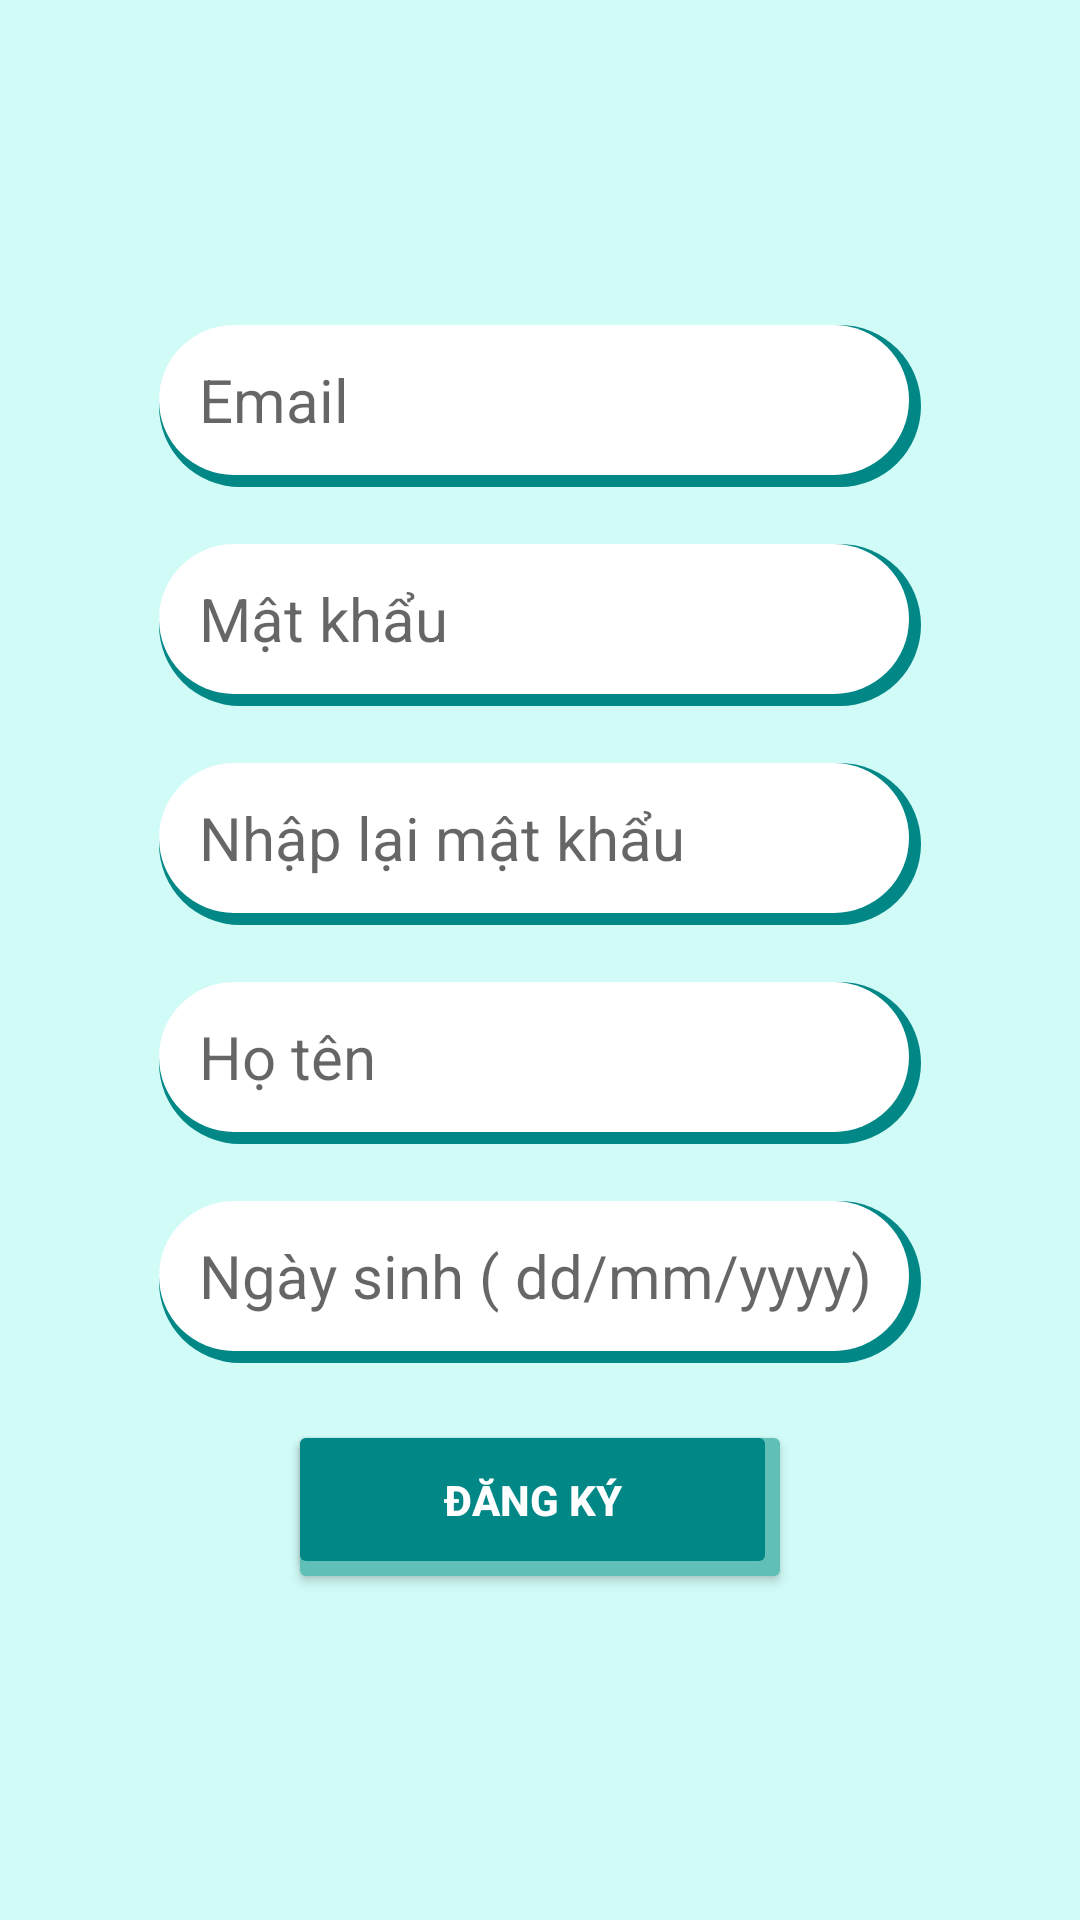

Here is an Android app screen rendered from its layout file. Give the layout XML and the strings, colors and styles it references.
<!-- AndroidManifest.xml: application theme Theme.NLCS_App -->
<!-- res/layout/content_regrister.xml -->
<?xml version="1.0" encoding="utf-8"?>
<androidx.constraintlayout.widget.ConstraintLayout xmlns:android="http://schemas.android.com/apk/res/android"
    xmlns:app="http://schemas.android.com/apk/res-auto"
    xmlns:tools="http://schemas.android.com/tools"
    android:layout_width="match_parent"
    android:layout_height="match_parent"
    tools:context=".Activity_Regrister">



    <LinearLayout
        android:layout_width="match_parent"
        android:layout_height="match_parent"
        android:orientation="vertical"
        android:gravity="center"
        android:background="@android:color/white"
        android:backgroundTint="@color/teal_100">

        <RelativeLayout
            android:layout_width="wrap_content"
            android:layout_height="wrap_content">

            <TextView
                android:layout_width="254dp"
                android:layout_height="54dp"
                android:layout_centerHorizontal="true"
                android:layout_centerVertical="true"
                android:background="@drawable/bg_teal_conner_16"
                android:backgroundTint="@color/teal_700" />

            <EditText
                android:id="@+id/emailId"
                android:layout_width="250dp"
                android:layout_height="50dp"
                android:layout_marginBottom="10px"
                android:background="@drawable/bg_teal_conner_16"
                android:hint="Email"
                android:inputType="textPersonName"
                android:paddingRight="30px"
                android:paddingLeft="40px"
                android:textSize="20dp"
                app:cornerRadius="@dimen/car_ui_app_styled_dialog_width_max" />

        </RelativeLayout>

        <TextView
            android:id="@+id/emailErrorTv"
            android:layout_width="245dp"
            android:layout_height="wrap_content"
            android:text=""
            android:textColor="@color/red"/>

        <RelativeLayout
            android:layout_width="wrap_content"
            android:layout_height="wrap_content">

            <TextView
                android:layout_width="254dp"
                android:layout_height="54dp"
                android:layout_centerHorizontal="true"
                android:layout_centerVertical="true"
                android:background="@drawable/bg_teal_conner_16"
                android:backgroundTint="@color/teal_700" />

            <EditText
                android:id="@+id/passwordId"
                android:layout_width="250dp"
                android:layout_height="50dp"
                android:layout_marginBottom="10px"
                android:background="@drawable/bg_teal_conner_16"
                android:hint="Mật khẩu"
                android:inputType="textPassword"
                android:paddingRight="30px"
                android:paddingLeft="40px"
                android:textSize="20dp"
                app:cornerRadius="@dimen/car_ui_app_styled_dialog_width_max" />

        </RelativeLayout>

        <TextView
            android:id="@+id/passwordErrorTv"
            android:layout_width="245dp"
            android:layout_height="wrap_content"
            android:text=""
            android:textColor="@color/red"/>

        <RelativeLayout
            android:layout_width="wrap_content"
            android:layout_height="wrap_content">

            <TextView
                android:layout_width="254dp"
                android:layout_height="54dp"
                android:layout_centerHorizontal="true"
                android:layout_centerVertical="true"
                android:background="@drawable/bg_teal_conner_16"
                android:backgroundTint="@color/teal_700" />


            <EditText
                android:id="@+id/repeatPasswordId"
                android:layout_width="250dp"
                android:layout_height="50dp"
                android:layout_marginBottom="10px"
                android:background="@drawable/bg_teal_conner_16"
                android:hint="Nhập lại mật khẩu"
                android:inputType="textPassword"
                android:paddingRight="30px"
                android:paddingLeft="40px"
                android:textSize="20dp"
                app:cornerRadius="@dimen/car_ui_app_styled_dialog_width_max" />

        </RelativeLayout>

        <TextView
            android:id="@+id/repeatPasswordIdErrorTv"
            android:layout_width="245dp"
            android:layout_height="wrap_content"
            android:text=""
            android:textColor="@color/red"/>

        <RelativeLayout
            android:layout_width="wrap_content"
            android:layout_height="wrap_content">

            <TextView
                android:layout_width="254dp"
                android:layout_height="54dp"
                android:layout_centerHorizontal="true"
                android:layout_centerVertical="true"
                android:background="@drawable/bg_teal_conner_16"
                android:backgroundTint="@color/teal_700" />

            <EditText
                android:id="@+id/nameId"
                android:layout_width="250dp"
                android:layout_height="50dp"
                android:layout_marginBottom="10px"
                android:background="@drawable/bg_teal_conner_16"
                android:hint="Họ tên"
                android:inputType="textPersonName"
                android:paddingRight="30px"
                android:paddingLeft="40px"
                android:textSize="20dp"
                app:cornerRadius="@dimen/car_ui_app_styled_dialog_width_max" />

        </RelativeLayout>

        <TextView
            android:id="@+id/nameErrorTv"
            android:layout_width="245dp"
            android:layout_height="wrap_content"
            android:text=""
            android:textColor="@color/red"/>

        <RelativeLayout
            android:layout_width="wrap_content"
            android:layout_height="wrap_content">

            <TextView
                android:layout_width="254dp"
                android:layout_height="54dp"
                android:layout_centerHorizontal="true"
                android:layout_centerVertical="true"
                android:background="@drawable/bg_teal_conner_16"
                android:backgroundTint="@color/teal_700" />

            <EditText
                android:id="@+id/dateId"
                android:layout_width="250dp"
                android:layout_height="50dp"
                android:layout_marginBottom="10px"
                android:background="@drawable/bg_teal_conner_16"
                android:hint="Ngày sinh ( dd/mm/yyyy)"
                android:inputType="textPersonName"
                android:paddingRight="30px"
                android:paddingLeft="40px"
                android:textSize="20dp"
                app:cornerRadius="@dimen/car_ui_app_styled_dialog_width_max" />

        </RelativeLayout>

        <TextView
            android:id="@+id/dateErrorTv"
            android:layout_width="245dp"
            android:layout_height="wrap_content"
            android:text=""
            android:textColor="@color/red"/>

        <RelativeLayout
            android:layout_width="wrap_content"
            android:layout_height="wrap_content">

            <Button
                android:layout_width="168dp"
                android:layout_height="58dp"
                android:backgroundTint="#60BFB6"
                android:forceDarkAllowed="true"
                android:text="Đăng nhập"
                android:textColor="#FFFFFF"
                app:cornerRadius="@dimen/car_ui_app_styled_dialog_width_max" />

            <Button
                android:id="@+id/regristerButtonId"
                android:layout_width="163dp"
                android:layout_height="53dp"
                android:backgroundTint="@color/teal_700"
                android:forceDarkAllowed="true"
                android:text="Đăng ký"
                android:textColor="@color/white"
                android:textStyle="bold"
                app:cornerRadius="@dimen/car_ui_app_styled_dialog_width_max" />
        </RelativeLayout>

    </LinearLayout>
</androidx.constraintlayout.widget.ConstraintLayout>
<!-- resources referenced by this layout -->
<resources>
  <color name="red">#FF0000</color>
  <color name="teal_100">#D1FBF7</color>
  <color name="teal_700">#FF018786</color>
  <color name="white">#FFFFFFFF</color>
  <!-- drawable bg_teal_conner_16 (drawable) -->
  <?xml version="1.0" encoding="utf-8"?>
  <shape xmlns:android="http://schemas.android.com/apk/res/android">
  
      <solid      android:color="@color/white" />
      <corners    android:radius="50dp"/>
  </shape>
  <style name="Theme.NLCS_App" parent="Theme.MaterialComponents.DayNight.NoActionBar">
          
          <item name="colorPrimary">@color/black</item>
          <item name="colorPrimaryVariant">@color/black</item>
          <item name="colorOnPrimary">@color/white</item>
          
          <item name="colorSecondary">@color/teal_200</item>
          <item name="colorSecondaryVariant">@color/teal_700</item>
          <item name="colorOnSecondary">@color/black</item>
          
          <item name="android:statusBarColor" tools:targetApi="l">?attr/colorPrimaryVariant</item>
          
      </style>
  <color name="black">#FF000000</color>
  <color name="teal_200">#FF03DAC5</color>
</resources>
